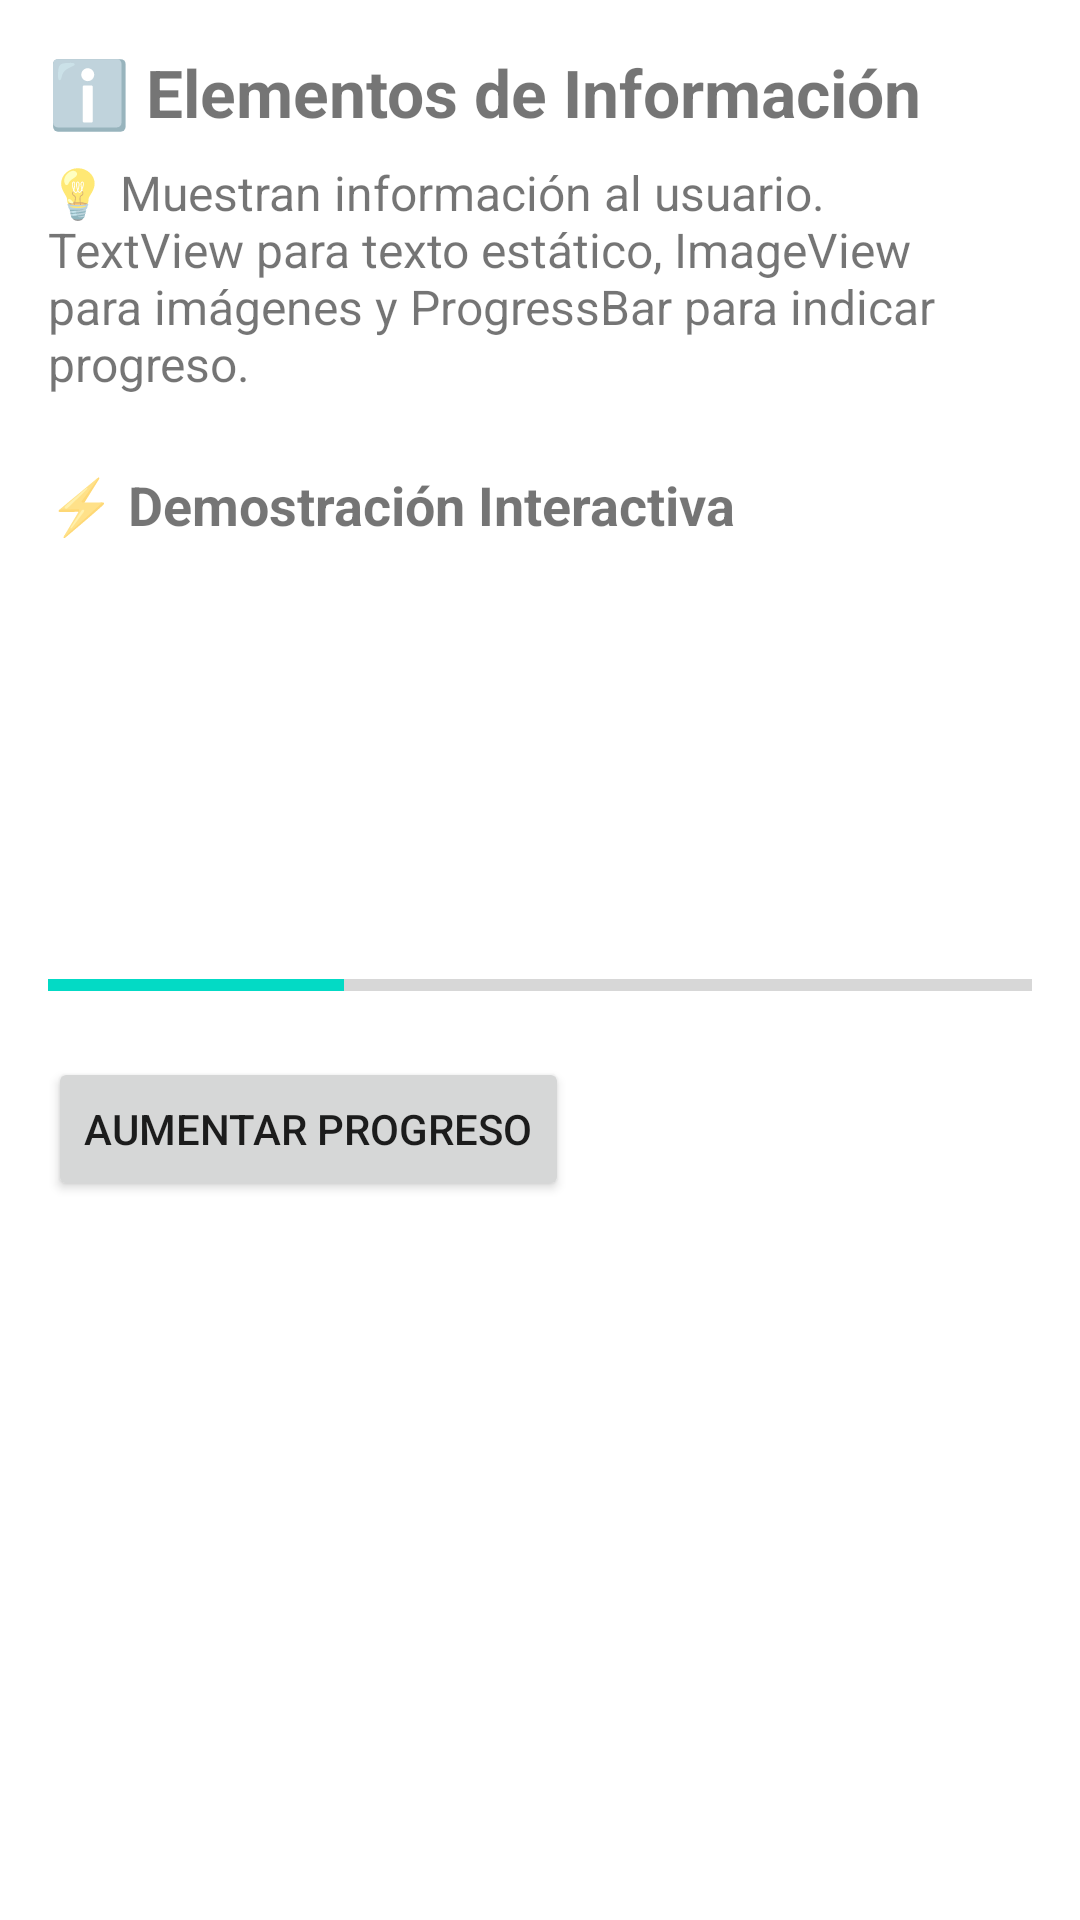

Reconstruct the res/layout file that produces this screen, plus the resources it refers to.
<!-- AndroidManifest.xml: application theme Theme.PracticaUno -->
<!-- res/layout/fragment_info.xml -->
<?xml version="1.0" encoding="utf-8"?>
<ScrollView xmlns:android="http://schemas.android.com/apk/res/android"
    xmlns:app="http://schemas.android.com/apk/res-auto"
    xmlns:tools="http://schemas.android.com/tools"
    android:layout_width="match_parent"
    android:layout_height="match_parent"
    android:fillViewport="true">

    <androidx.constraintlayout.widget.ConstraintLayout
        android:layout_width="match_parent"
        android:layout_height="wrap_content"
        android:padding="16dp"
        tools:context=".ui.InfoFragment">

        <TextView
            android:id="@+id/title_info"
            android:layout_width="wrap_content"
            android:layout_height="wrap_content"
            android:text="ℹ️ Elementos de Información"
            android:textSize="22sp"
            android:textStyle="bold"
            app:layout_constraintStart_toStartOf="parent"
            app:layout_constraintTop_toTopOf="parent" />

        <TextView
            android:id="@+id/explanation_info"
            android:layout_width="0dp"
            android:layout_height="wrap_content"
            android:layout_marginTop="8dp"
            android:text="💡 Muestran información al usuario. TextView para texto estático, ImageView para imágenes y ProgressBar para indicar progreso."
            android:textSize="16sp"
            app:layout_constraintEnd_toEndOf="parent"
            app:layout_constraintStart_toStartOf="parent"
            app:layout_constraintTop_toBottomOf="@id/title_info" />

        <TextView
            android:id="@+id/demo_title"
            android:layout_width="wrap_content"
            android:layout_height="wrap_content"
            android:layout_marginTop="24dp"
            android:text="⚡ Demostración Interactiva"
            android:textSize="18sp"
            android:textStyle="bold"
            app:layout_constraintStart_toStartOf="parent"
            app:layout_constraintTop_toBottomOf="@id/explanation_info" />

        <ImageView
            android:id="@+id/image_view_demo"
            android:layout_width="100dp"
            android:layout_height="100dp"
            android:layout_marginTop="16dp"
            android:contentDescription="Imagen de demo"
            android:src="@mipmap/ic_launcher_round"
            app:layout_constraintStart_toStartOf="parent"
            app:layout_constraintTop_toBottomOf="@id/demo_title" />

        <ProgressBar
            android:id="@+id/progress_bar_demo"
            style="?android:attr/progressBarStyleHorizontal"
            android:layout_width="0dp"
            android:layout_height="wrap_content"
            android:layout_marginTop="24dp"
            android:max="100"
            android:progress="30"
            app:layout_constraintEnd_toEndOf="parent"
            app:layout_constraintStart_toStartOf="parent"
            app:layout_constraintTop_toBottomOf="@id/image_view_demo" />

        <Button
            android:id="@+id/increase_progress_button"
            android:layout_width="wrap_content"
            android:layout_height="wrap_content"
            android:layout_marginTop="16dp"
            android:text="Aumentar Progreso"
            app:layout_constraintStart_toStartOf="parent"
            app:layout_constraintTop_toBottomOf="@id/progress_bar_demo" />

    </androidx.constraintlayout.widget.ConstraintLayout>
</ScrollView>
<!-- resources referenced by this layout -->
<resources>
  <style name="Theme.PracticaUno" parent="Theme.MaterialComponents.DayNight.DarkActionBar">
          
          <item name="colorPrimary">@color/purple_500</item>
          <item name="colorPrimaryVariant">@color/purple_700</item>
          <item name="colorOnPrimary">@color/white</item>
          
          <item name="colorSecondary">@color/teal_200</item>
          <item name="colorSecondaryVariant">@color/teal_700</item>
          <item name="colorOnSecondary">@color/black</item>
          
          <item name="android:statusBarColor">?attr/colorPrimaryVariant</item>
          
      </style>
  <!-- not gathered from this repository: default colours our renderer supplied (Android Studio template values) -->
  <color name="purple_500">#FF6200EE</color>
  <color name="purple_700">#FF3700B3</color>
  <color name="teal_200">#FF03DAC5</color>
  <color name="teal_700">#FF018786</color>
  <color name="black">#FF000000</color>
  <color name="white">#FFFFFFFF</color>
</resources>
